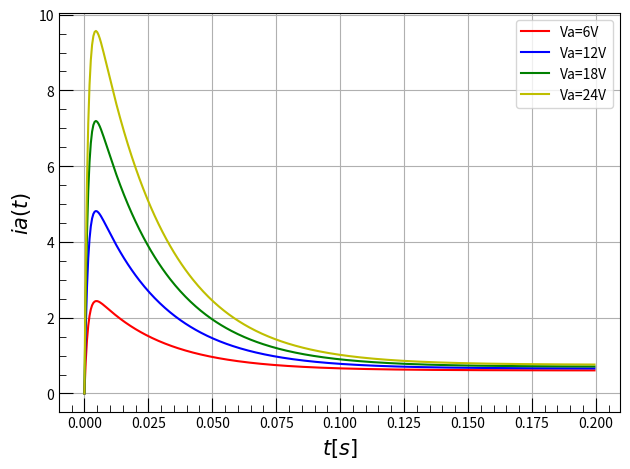
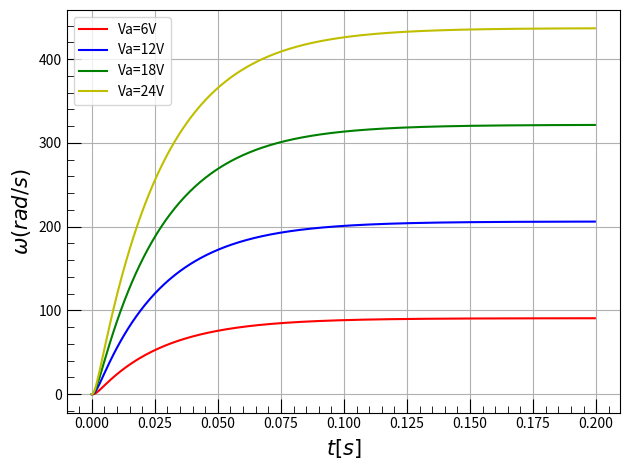

Generate these figures, in order, with matplotlib:
import numpy as np
import matplotlib.pyplot as plt

# 直流サーボモータのパラメータ値
La = 3.00 * 10 ** -3
Ra = 2.26
Jm = 3.30 * 10 ** -5
Kv = 0.051
Kt = 0.051
Fv = 2.20 * 10 ** -5
Tc = 0.029


# 解くべき微分方程式1
def f_diadt(ia, om, va):
  diadt = (va - Ra * ia - Kv * om) / La

  return diadt

# 解くべき微分方程式2
def f_domdt(ia, om):
  domdt = (Kt * ia - Fv * om - Tc) / Jm

  return domdt

#ルンゲ・クッタ法
def RungeKutta(ia, om, va, h):
  ki_1 = f_diadt(ia, om, va)
  om_1 = f_domdt(ia, om)

  ki_2 = f_diadt(ia + h * ki_1 / 2, om + h * om_1 / 2, va)
  om_2 = f_domdt(ia + h * ki_1 / 2, om + h * om_1 / 2)

  ki_3 = f_diadt(ia + h * ki_2 / 2, om + h * om_2 / 2, va)
  om_3 = f_domdt(ia + h * ki_2 / 2, om + h * om_2 / 2)

  ki_4 = f_diadt(ia + h * ki_3, om + h * om_3, va)
  om_4 = f_domdt(ia + h * ki_3, om + h * om_3)

  ki = ia + h * (ki_1 + 2 * ki_2 + 2 * ki_3 + ki_4) / 6
  om = om + h * (om_1 + 2 * om_2 + 2 * om_3 + om_4) / 6

  return ki, om

# プロット
def plot_om(x, y1, y2, x_label, y_label):
  fig = plt.figure()

  # プロット準備
  sol = fig.add_subplot(1, 1, 1)
  sol.set_xlabel(x_label, fontsize=15, fontname='serif')
  sol.set_ylabel(y_label, fontsize=15, fontname='serif')
  sol.tick_params(axis='both', length=10, which='major', direction='in')
  sol.tick_params(axis='both', length=5, which='minor', direction='in')
  sol.minorticks_on()
  sol.grid(which='major')
  sol.plot(x, y1, 'r-', markersize=5)
  sol.plot(x, y2, 'b-', markersize=5)
  sol.legend(['h1(t)', 'h2(t)'])

  fig.tight_layout()
  plt.show()
  fig.clf()


# プロット
def plot_ia(x, y1, y2, y3, y4, x_label, y_label):
  fig = plt.figure()

  # プロット準備
  sol = fig.add_subplot(1, 1, 1)
  sol.set_xlabel(x_label, fontsize=15, fontname='serif')
  sol.set_ylabel(y_label, fontsize=15, fontname='serif')
  sol.tick_params(axis='both', length=10, which='major', direction='in')
  sol.tick_params(axis='both', length=5, which='minor', direction='in')
  sol.minorticks_on()
  sol.grid(which='major')
  sol.plot(x, y1, 'r-', markersize=5)
  sol.plot(x, y2, 'b-', markersize=5)
  sol.plot(x, y3, 'g-', markersize=5)
  sol.plot(x, y4, 'y-', markersize=5)
  sol.legend(['Va=6V', 'Va=12V', 'Va=18V', 'Va=24V'])

  fig.tight_layout()
  plt.show()


def plot_om(x, y1, y2, y3, y4, x_label, y_label):
  fig = plt.figure()

  # プロット準備
  sol = fig.add_subplot(1, 1, 1)
  sol.set_xlabel(x_label, fontsize=15, fontname='serif')
  sol.set_ylabel(y_label, fontsize=15, fontname='serif')
  sol.tick_params(axis='both', length=10, which='major', direction='in')
  sol.tick_params(axis='both', length=5, which='minor', direction='in')
  sol.minorticks_on()
  sol.grid(which='major')
  sol.plot(x, y1, 'r-', markersize=5)
  sol.plot(x, y2, 'b-', markersize=5)
  sol.plot(x, y3, 'g-', markersize=5)
  sol.plot(x, y4, 'y-', markersize=5)
  sol.legend(['Va=6V', 'Va=12V', 'Va=18V', 'Va=24V'])

  fig.tight_layout()
  plt.show()


#メイン処理
if __name__ == "__main__":
  ia = [[0.0], [0.0], [0.0], [0.0]] # 初期値の設定
  om = [[0.0], [0.0], [0.0], [0.0]]
  v_list = [6, 12, 18, 24]

  h = 0.5 * 10 ** -3
  t_list = np.arange(0.0, 0.2, h)

  for v in range(4):
    for t in t_list:
      ia_t, om_t = RungeKutta(ia[v][-1], om[v][-1], v_list[v], h) #yを求める
      ia[v].append(ia_t) #　求めたyをリストに追加
      om[v].append(om_t) #　求めたyをリストに追加

    ia[v].pop()
    om[v].pop()


  #プロット
  plot_ia(t_list, ia[0], ia[1], ia[2], ia[3], "$t[s]$", "$ia(t)$")
  plot_om(t_list, om[0], om[1], om[2], om[3], "$t[s]$", "$ω(rad/s)$")
